Photos from the image-classification dataset "data" in the GitHub repository uwenayoallain/alu-mlp-summative. Its 5 classes are: cercospora leaf spot, healthy, leaf miner, phoma leaf disease, coffee leaf rust.

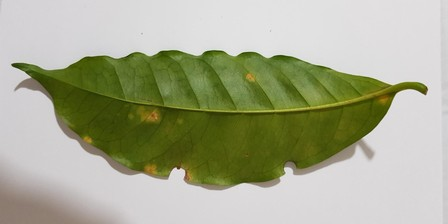
Label: coffee leaf rust

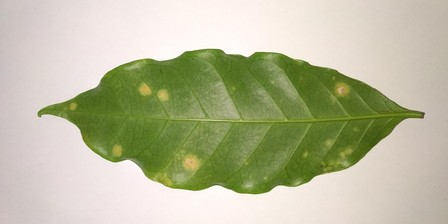
Label: coffee leaf rust

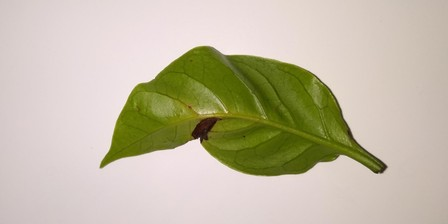
Label: phoma leaf disease

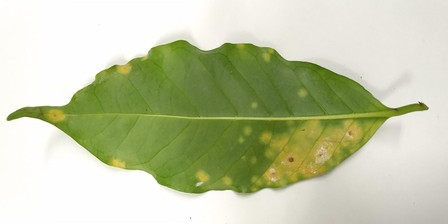
Label: coffee leaf rust

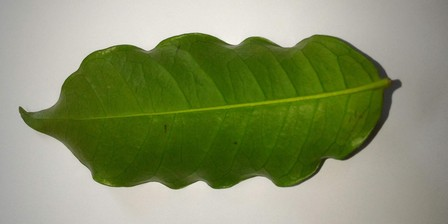
Label: healthy

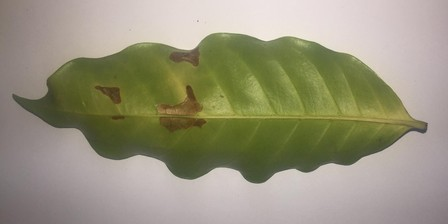
Label: leaf miner
